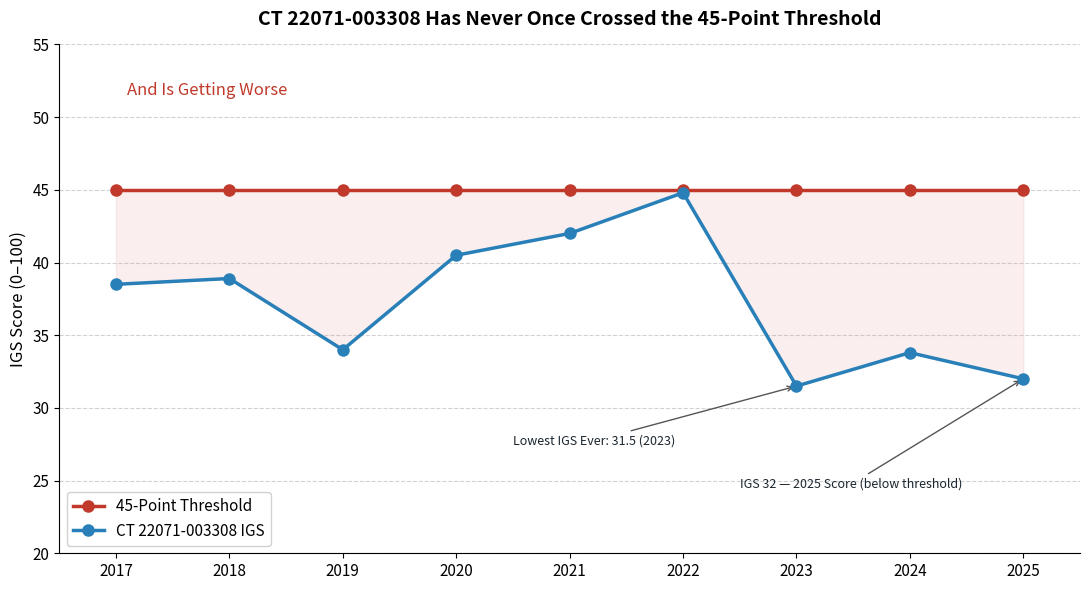

Generate this figure with matplotlib:
"""
Slide 3 — CT 22071-003308 Has Never Once Crossed the 45-Point Threshold
Team Blues | Mastercard IGS Data Challenge 2026 | Dillard University

Chart: Line chart of IGS scores (2017–2025) vs. 45-point threshold
Source: Mastercard IGS Platform (CT 22071-003308, 2017–2025) · Urban-Rural Benchmark

Dependencies: pip install pandas matplotlib
"""

import pandas as pd
import matplotlib.pyplot as plt
import matplotlib.ticker as ticker

# ── Data ──────────────────────────────────────────────────────────────────────
# IGS scores from the Mastercard IGS Platform (CT 22071-003308)
igs_df = pd.DataFrame({
    "Year": [2017, 2018, 2019, 2020, 2021, 2022, 2023, 2024, 2025],
    "IGS":  [38.5, 38.9, 34.0, 40.5, 42.0, 44.8, 31.5, 33.8, 32.0],
})

THRESHOLD = 45      # Mastercard benchmark for inclusive growth

# ── Figure ────────────────────────────────────────────────────────────────────
fig, ax = plt.subplots(figsize=(11, 6))
fig.patch.set_facecolor("white")

# 45-point threshold (flat red line)
ax.plot(
    igs_df["Year"], [THRESHOLD] * len(igs_df),
    color="#C0392B", linewidth=2.5,
    marker="o", markersize=8, markerfacecolor="#C0392B",
    label="45-Point Threshold", zorder=3,
)

# Tract IGS trend (blue line)
ax.plot(
    igs_df["Year"], igs_df["IGS"],
    color="#2980B9", linewidth=2.5,
    marker="o", markersize=8, markerfacecolor="#2980B9",
    label="CT 22071-003308 IGS", zorder=4,
)

# Shade the gap between the tract score and threshold
ax.fill_between(
    igs_df["Year"], igs_df["IGS"], THRESHOLD,
    where=(igs_df["IGS"] < THRESHOLD),
    alpha=0.08, color="#C0392B",
)

# Italic annotation matching slide
ax.text(2017.1, 51.5, "And Is Getting Worse",
        fontstyle="italic", fontsize=12, color="#C0392B")

# ── Axes & styling ────────────────────────────────────────────────────────────
ax.set_xlim(2016.5, 2025.5)
ax.set_ylim(20, 55)
ax.set_xticks(igs_df["Year"])
ax.set_xticklabels(igs_df["Year"].astype(str), fontsize=11)
ax.yaxis.set_major_locator(ticker.MultipleLocator(5))
ax.tick_params(axis="y", labelsize=11)
ax.spines[["top", "right"]].set_visible(False)
ax.grid(axis="y", linestyle="--", alpha=0.35, color="gray")

ax.set_title(
    "CT 22071-003308 Has Never Once Crossed the 45-Point Threshold",
    fontsize=14, fontweight="bold", pad=14,
)
ax.set_ylabel("IGS Score (0–100)", fontsize=12)
ax.legend(loc="lower left", fontsize=11, framealpha=0.9)

# Key callout annotations
ax.annotate(
    "Lowest IGS Ever: 31.5 (2023)",
    xy=(2023, 31.5), xytext=(2020.5, 27.5),
    fontsize=9, color="#1A252F",
    arrowprops=dict(arrowstyle="->", color="#555", lw=1),
)
ax.annotate(
    "IGS 32 — 2025 Score (below threshold)",
    xy=(2025, 32.0), xytext=(2022.5, 24.5),
    fontsize=9, color="#1A252F",
    arrowprops=dict(arrowstyle="->", color="#555", lw=1),
)

plt.tight_layout()
plt.savefig("slide3_igs_trend.png", dpi=150, bbox_inches="tight")
plt.show()
print("Saved → slide3_igs_trend.png")
